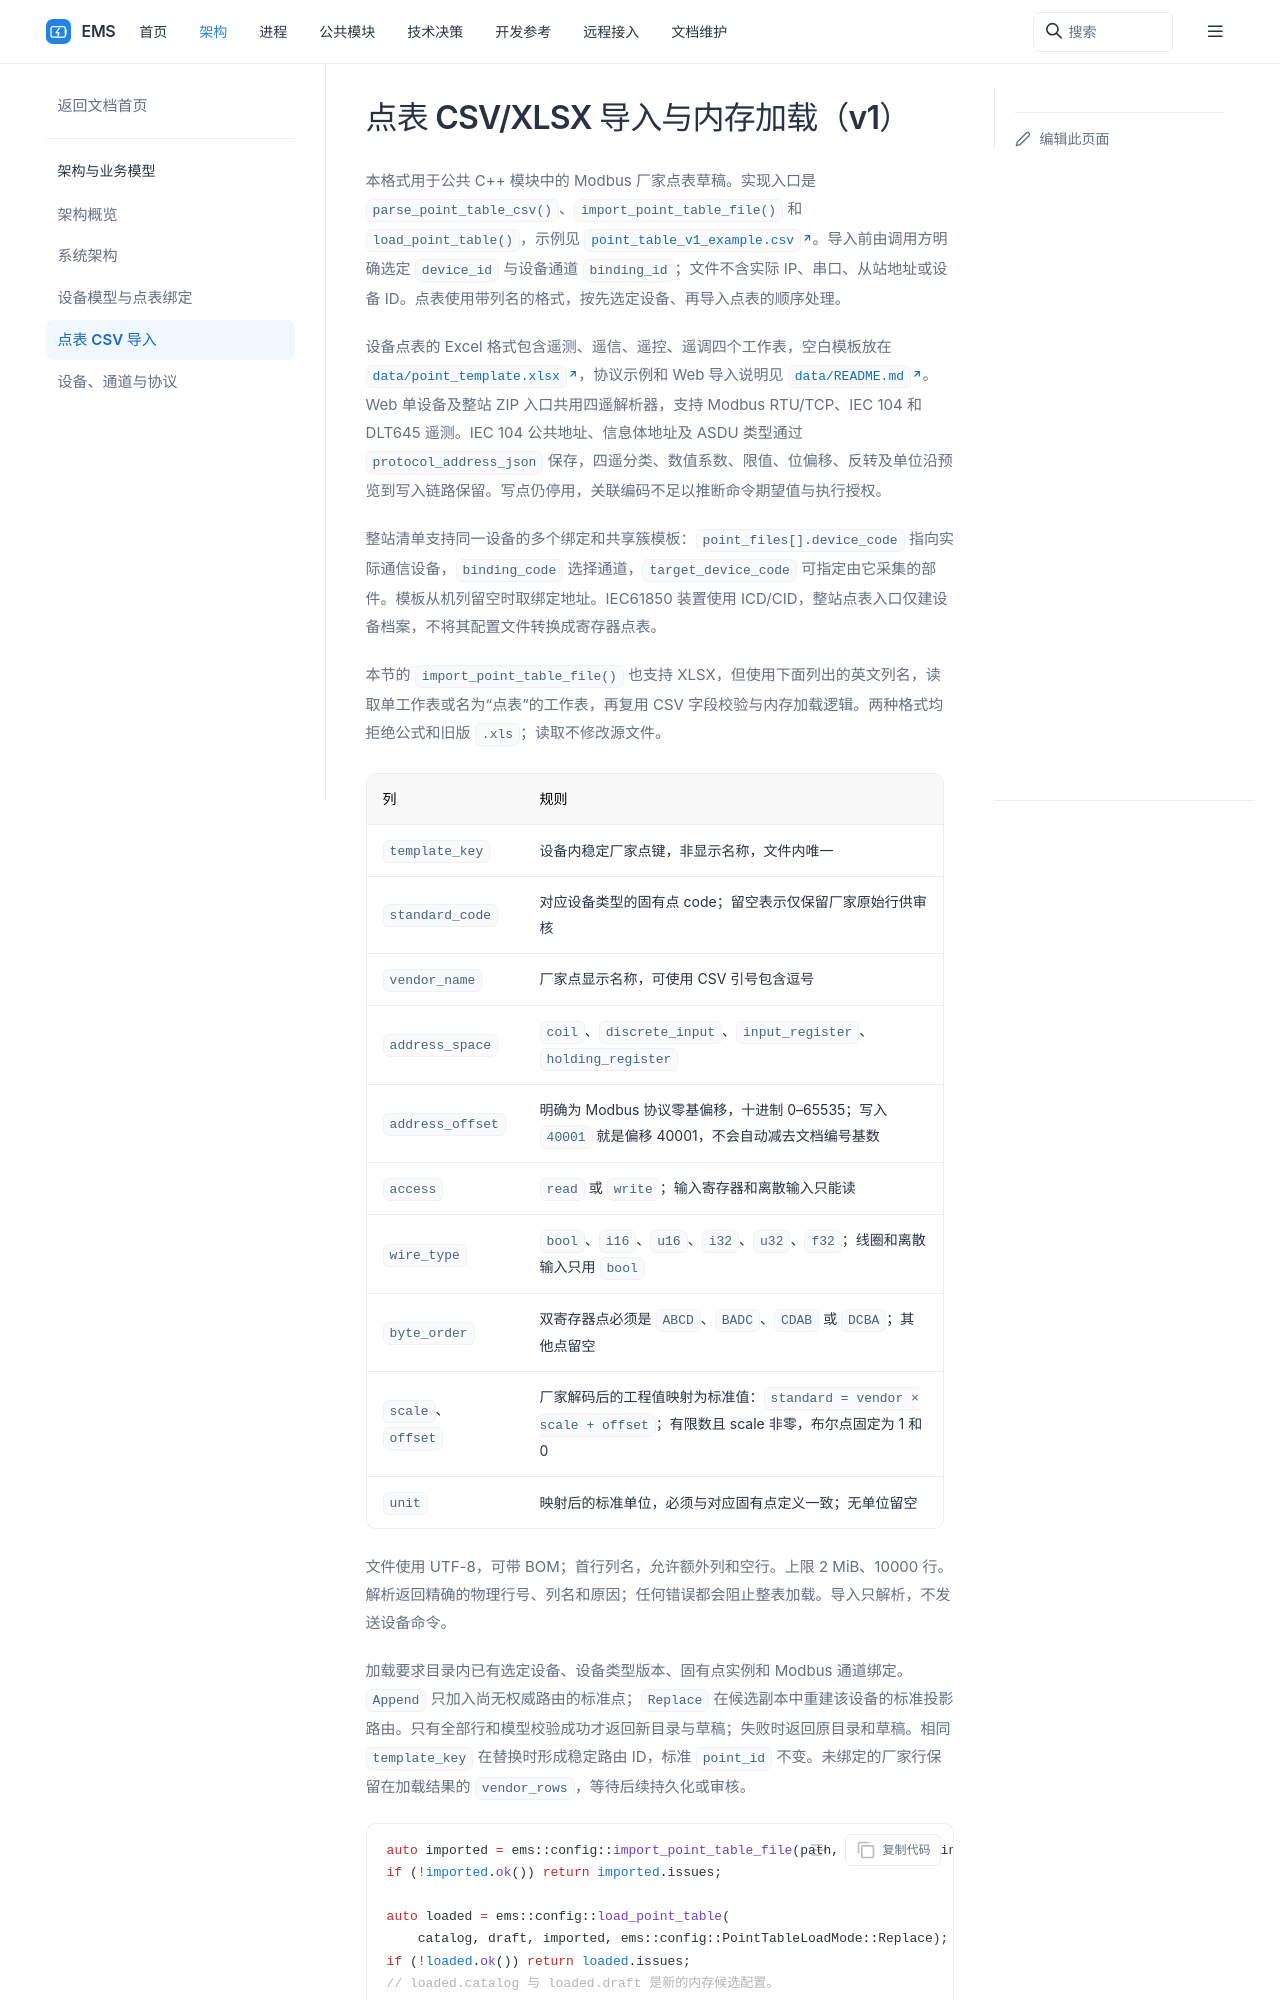

repository: 600888/ems · page: architecture/point-table-import.html · generator: sphinx

# 点表 CSV/XLSX 导入与内存加载（v1）

本格式用于公共 C++ 模块中的 Modbus 厂家点表草稿。实现入口是 `parse_point_table_csv()`、`import_point_table_file()` 和 `load_point_table()`，示例见 [`point_table_v1_example.csv`](../../backend/data/point_table_v1_example.csv)。导入前由调用方明确选定 `device_id` 与设备通道 `binding_id`；文件不含实际 IP、串口、从站地址或设备 ID。参考了 `ems_simulate`“设备先选定、点表再导入”的流程，但使用带列名的新格式。

设备点表的 Excel 格式沿用 `ems_simulate` 的遥测、遥信、遥控、遥调四个工作表，空白模板放在 [`data/point_template.xlsx`](../../data/point_template.xlsx)，各协议示例和数据库导入说明见 [`data/README.md`](../../data/README.md)。四遥中文模板通过 `ems::db::DbManager::import_point_table()` 校验并以事务写入现有配置表，支持 Modbus RTU/TCP、IEC 104 和 DLT645 遥测。

本节的 `import_point_table_file()` 也支持 XLSX，但使用下面列出的英文列名，读取单工作表或名为“点表”的工作表，再复用 CSV 字段校验与内存加载逻辑。两种格式均拒绝公式和旧版 `.xls`；读取不修改源文件。

| 列 | 规则 |
| --- | --- |
| `template_key` | 设备内稳定厂家点键，非显示名称，文件内唯一 |
| `standard_code` | 对应设备类型的固有点 code；留空表示仅保留厂家原始行供审核 |
| `vendor_name` | 厂家点显示名称，可使用 CSV 引号包含逗号 |
| `address_space` | `coil`、`discrete_input`、`input_register`、`holding_register` |
| `address_offset` | 明确为 Modbus 协议零基偏移，十进制 0–65535；写入 `40001` 就是偏移 40001，不会自动减去文档编号基数 |
| `access` | `read` 或 `write`；输入寄存器和离散输入只能读 |
| `wire_type` | `bool`、`i16`、`u16`、`i32`、`u32`、`f32`；线圈和离散输入只用 `bool` |
| `byte_order` | 双寄存器点必须是 `ABCD`、`BADC`、`CDAB` 或 `DCBA`；其他点留空 |
| `scale`、`offset` | 厂家解码后的工程值映射为标准值：`standard = vendor × scale + offset`；有限数且 scale 非零，布尔点固定为 1 和 0 |
| `unit` | 映射后的标准单位，必须与对应固有点定义一致；无单位留空 |

文件使用 UTF-8，可带 BOM；首行列名，允许额外列和空行。上限 2 MiB、10000 行。解析返回精确的物理行号、列名和原因；任何错误都会阻止整表加载。导入只解析，不发送设备命令。

加载要求目录内已有选定设备、设备类型版本、固有点实例和 Modbus 通道绑定。`Append` 只加入尚无权威路由的标准点；`Replace` 在候选副本中重建该设备的标准投影路由。只有全部行和模型校验成功才返回新目录与草稿；失败时返回原目录和草稿。相同 `template_key` 在替换时形成稳定路由 ID，标准 `point_id` 不变。未绑定的厂家行保留在加载结果的 `vendor_rows`，等待后续持久化或审核。
